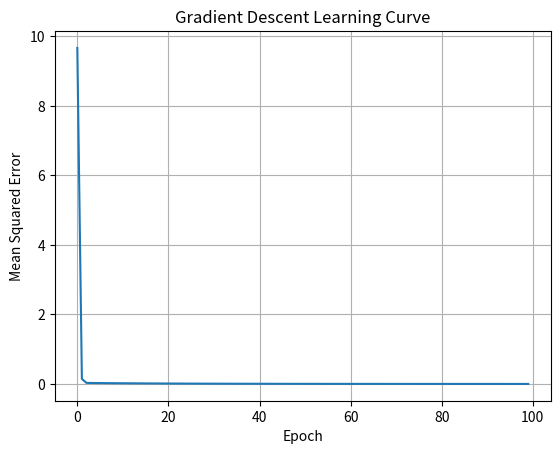

This figure's Python source:
import numpy as np 
import matplotlib.pyplot as plt

# 1. Training data
x = np.array([1, 2, 3],dtype=float)
y = np.array([3, 5, 7],dtype=float)

# 2. Initialize parameters
w = 1.0
b = 0.0

# 3. Set training configuration
learning_rate = 0.1
epochs = 100

loss_history = []

for epoch in range(epochs):
  
  # Step A: Predict
  y_pred= w * x + b
  
  # Step B: Calculate errors and loss
  errors = y_pred - y
  MSE = np.mean(errors ** 2)
  loss_history.append(MSE)
  
  # Step C: Calculate gradients
  dw = (2/3)* np.sum(x * errors)
  db = (2/3)* np.sum(errors)
  
  # Step D: Update parameters
  w = w - learning_rate * dw
  b = b - learning_rate * db
  
  print(f"Epoch {epoch:3d} | MSE: {MSE:.4f} | w: {w:.4f} | b: {b:.4f}" )
  
print("\nFinal parameters:", w, b)
print("Final predictions:", w * x + b)

plt.plot(loss_history)
plt.xlabel("Epoch")
plt.ylabel("Mean Squared Error")
plt.title("Gradient Descent Learning Curve")
plt.grid(True)
plt.savefig("loss.png")
